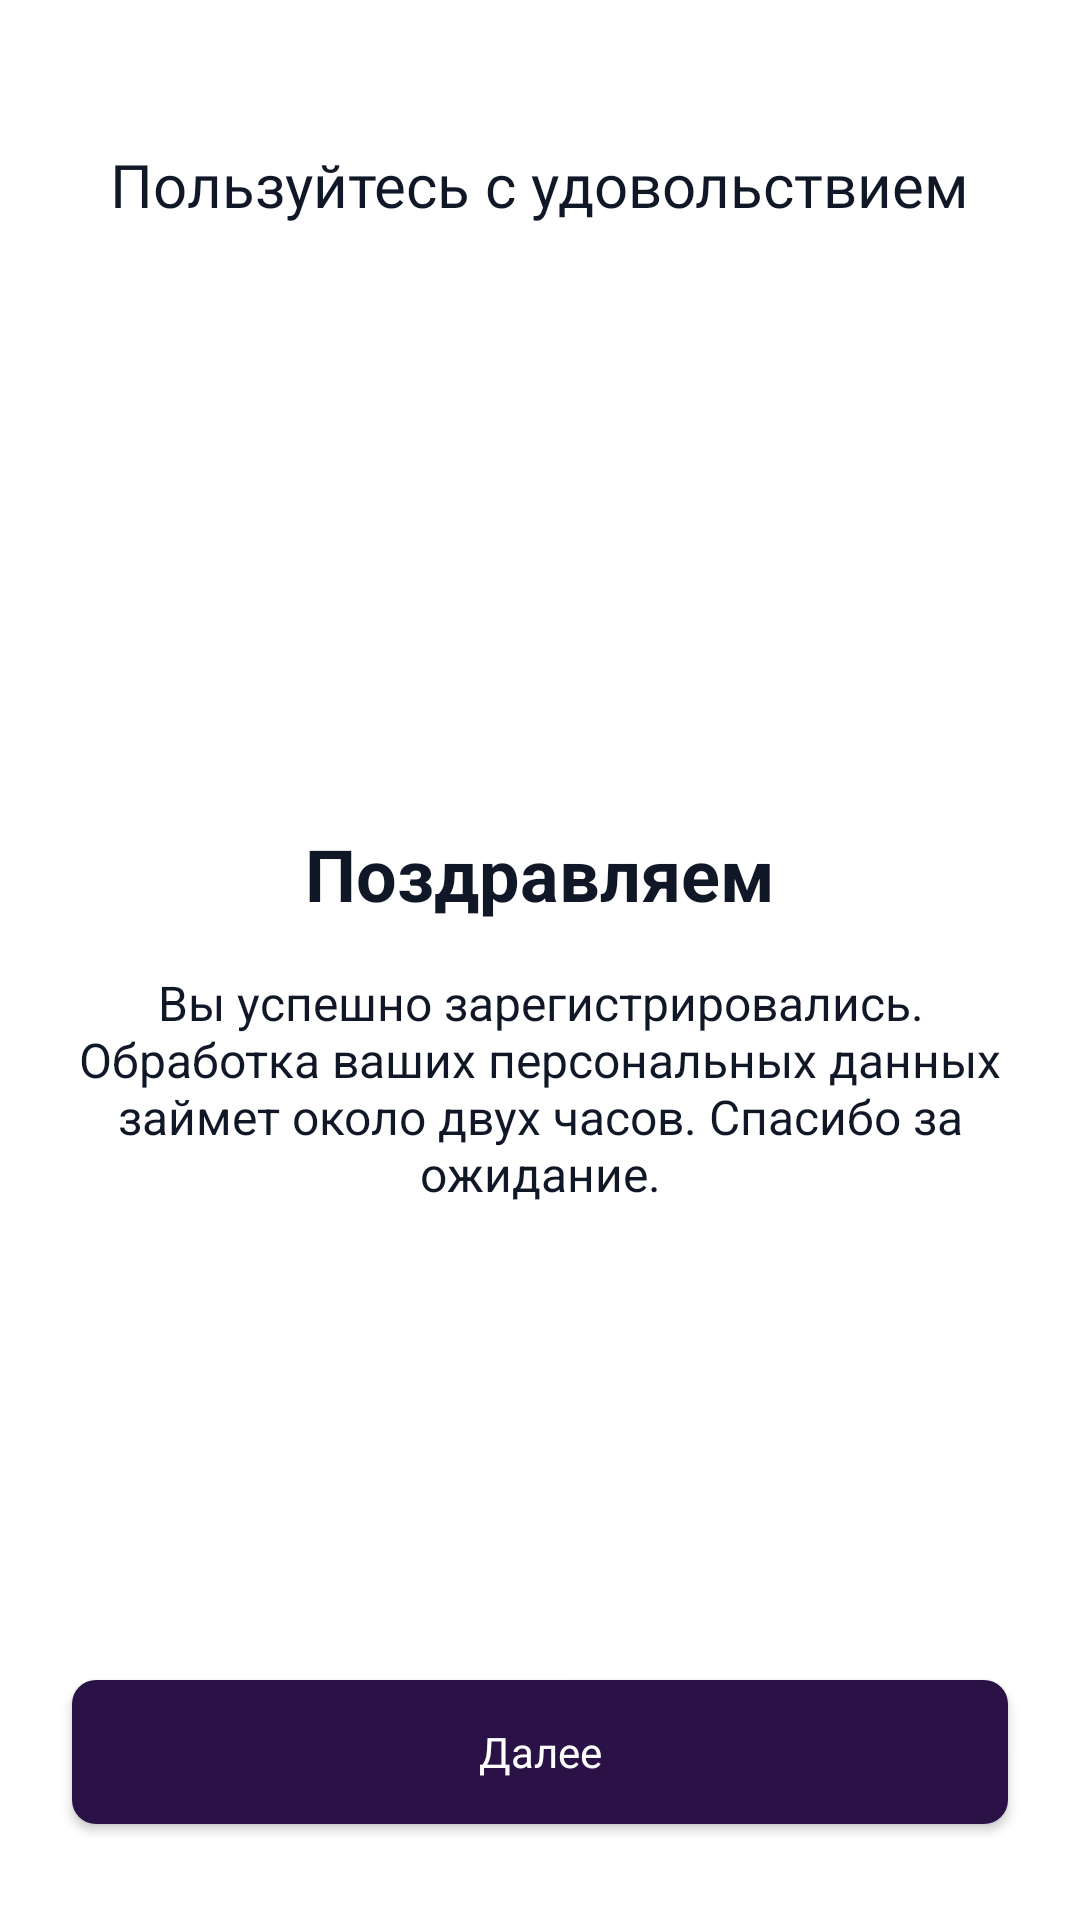

Reconstruct the res/layout file that produces this screen, plus the resources it refers to.
<!-- AndroidManifest.xml: application theme Theme.RentCar -->
<!-- res/layout/activity_registration_success.xml -->
<?xml version="1.0" encoding="utf-8"?>
<androidx.constraintlayout.widget.ConstraintLayout xmlns:android="http://schemas.android.com/apk/res/android"
    xmlns:app="http://schemas.android.com/apk/res-auto"
    android:layout_width="match_parent"
    android:layout_height="match_parent"
    android:background="@color/white">

    <TextView
        android:id="@+id/tvTitle"
        android:layout_width="wrap_content"
        android:layout_height="wrap_content"
        android:layout_marginTop="48dp"
        android:text="@string/activity_registration_header"
        android:textColor="@color/dark_blue"
        android:textSize="20sp"
        android:fontFamily="@font/montserrat_bold"
        app:layout_constraintEnd_toEndOf="parent"
        app:layout_constraintStart_toStartOf="parent"
        app:layout_constraintTop_toTopOf="parent" />

    <ImageView
        android:id="@+id/ivSuccess"
        android:layout_width="72dp"
        android:layout_height="72dp"
        android:layout_marginTop="96dp"
        android:background="@drawable/check_circle_2"
        android:padding="12dp"
        android:src="@drawable/ic_check"
        app:layout_constraintEnd_toEndOf="parent"
        app:layout_constraintStart_toStartOf="parent"
        app:layout_constraintTop_toBottomOf="@id/tvTitle" />

    <TextView
        android:id="@+id/tvCongratulations"
        android:layout_width="wrap_content"
        android:layout_height="wrap_content"
        android:layout_marginTop="32dp"
        android:text="@string/congratulate"
        android:textColor="@color/dark_blue"
        android:textSize="24sp"
        android:textStyle="bold"
        app:layout_constraintEnd_toEndOf="parent"
        app:layout_constraintStart_toStartOf="parent"
        app:layout_constraintTop_toBottomOf="@id/ivSuccess" />

    <TextView
        android:id="@+id/tvMessage"
        android:layout_width="0dp"
        android:layout_height="wrap_content"
        android:layout_marginHorizontal="24dp"
        android:layout_marginTop="16dp"
        android:gravity="center"
        android:text="@string/graduate_registration_title"
        android:textColor="@color/dark_blue"
        android:textSize="16sp"
        app:layout_constraintEnd_toEndOf="parent"
        app:layout_constraintStart_toStartOf="parent"
        app:layout_constraintTop_toBottomOf="@id/tvCongratulations" />

    <Button
        android:id="@+id/btnNext"
        android:layout_width="0dp"
        android:layout_height="48dp"
        android:layout_marginHorizontal="24dp"
        android:layout_marginBottom="32dp"
        android:background="@drawable/button_background"
        android:text="@string/activity_next"
        android:textAllCaps="false"
        android:textColor="@color/white"
        android:fontFamily="@font/montserrat_medium"
        app:layout_constraintBottom_toBottomOf="parent"
        app:layout_constraintEnd_toEndOf="parent"
        app:layout_constraintStart_toStartOf="parent" />

</androidx.constraintlayout.widget.ConstraintLayout>
<!-- resources referenced by this layout -->
<resources>
  <color name="dark_blue">#101828</color>
  <color name="white">#FFFFFFFF</color>
  <!-- drawable button_background (drawable) -->
  <?xml version="1.0" encoding="utf-8"?>
  <shape xmlns:android="http://schemas.android.com/apk/res/android"
      android:shape="rectangle">
      <solid android:color="@color/dark_purple" />
      <corners android:radius="8dp" />
  </shape>
  <!-- drawable ic_check (drawable) -->
  <?xml version="1.0" encoding="utf-8"?>
  <vector xmlns:android="http://schemas.android.com/apk/res/android"
      android:width="48dp"
      android:height="48dp"
      android:viewportWidth="24"
      android:viewportHeight="24">
      <path
          android:fillColor="#FFFFFF"
          android:pathData="M9,16.17L4.83,12l-1.42,1.41L9,19 21,7l-1.41,-1.41z"/>
  </vector>
  <string name="activity_next">Далее</string>
  <string name="activity_registration_header">Пользуйтесь с удовольствием</string>
  <string name="congratulate">Поздравляем</string>
  <string name="graduate_registration_title">Вы успешно зарегистрировались.\nОбработка ваших персональных данных займет около двух часов. Спасибо за ожидание.</string>
  <style name="Theme.RentCar" parent="Theme.AppCompat.Light.NoActionBar">
          <item name="colorPrimary">@color/purple_500</item>
  
  
  
  
  
  
          <item name="android:windowBackground">@color/white</item>
      </style>
  <color name="dark_purple">#2A1246</color>
  <color name="purple_500">#FF6200EE</color>
</resources>
